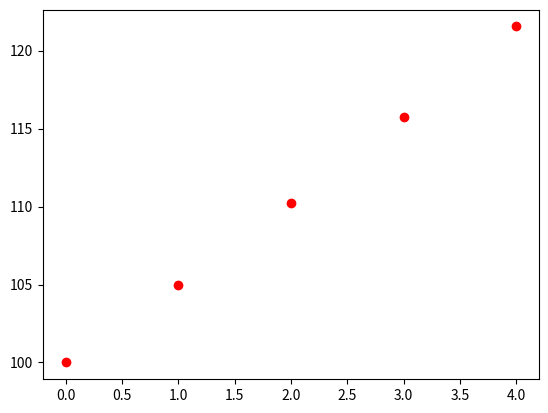

Here is the Python script that generated this plot:
import numpy as np
import matplotlib.pyplot as plt
x0,p,N = 100, 5, 4
index_set = range(N+1)
x = np.zeros(len(index_set))

#compute solution
x[0] = x0
for n in index_set[1:]:
    x[n] = x[n-1] + (p/100) *x[n-1]
print(x)
plt.plot(index_set, x, 'ro')
plt.show()
